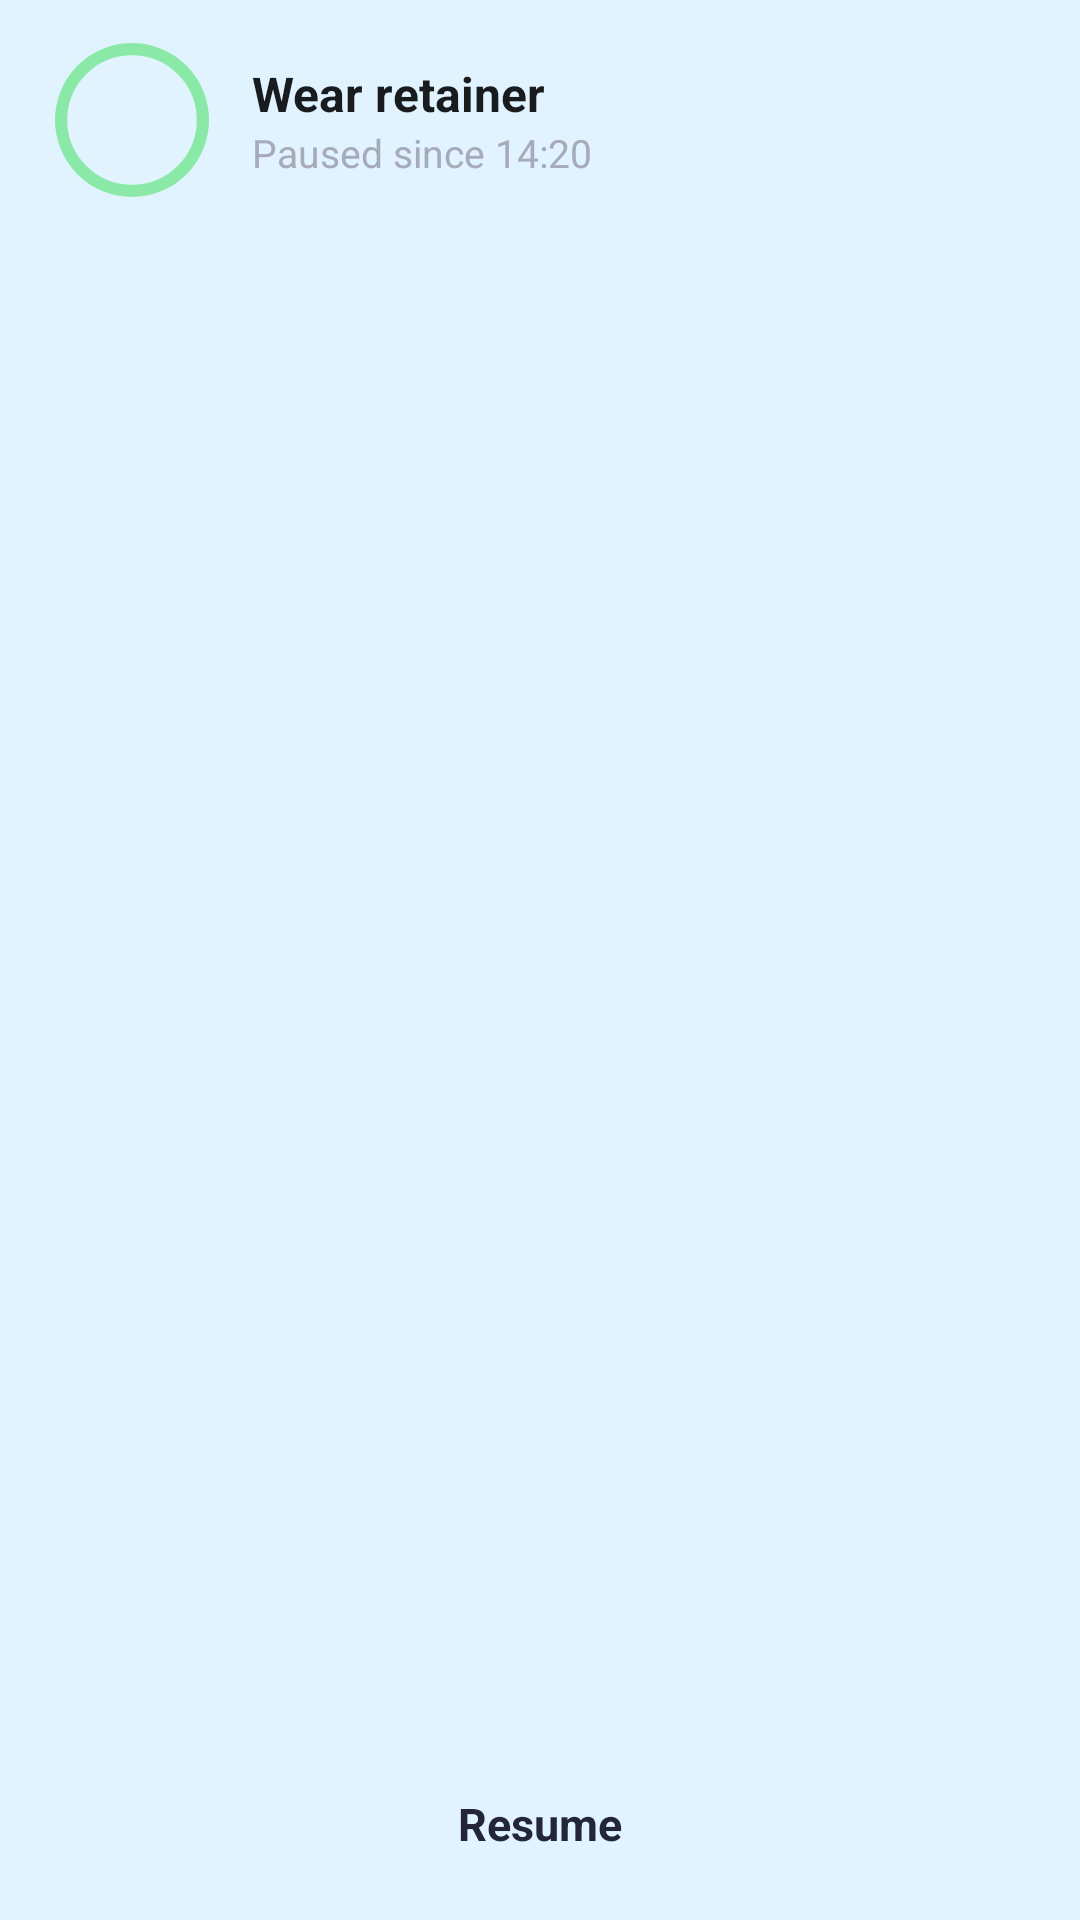

Reconstruct the res/layout file that produces this screen, plus the resources it refers to.
<!-- AndroidManifest.xml: application theme Theme.Not -->
<!-- res/layout/widget_timed_preview.xml -->
<?xml version="1.0" encoding="utf-8"?>
<LinearLayout xmlns:android="http://schemas.android.com/apk/res/android"
    android:layout_width="match_parent"
    android:layout_height="match_parent"
    android:background="@drawable/widget_preview_background"
    android:orientation="vertical"
    android:paddingHorizontal="16dp"
    android:paddingVertical="12dp">

    <LinearLayout
        android:layout_width="match_parent"
        android:layout_height="wrap_content"
        android:gravity="center_vertical"
        android:orientation="horizontal">

        <ImageView
            android:layout_width="56dp"
            android:layout_height="56dp"
            android:importantForAccessibility="no"
            android:src="@drawable/widget_ring"
            android:tint="@color/widget_preview_accent" />

        <LinearLayout
            android:layout_width="wrap_content"
            android:layout_height="wrap_content"
            android:layout_marginStart="12dp"
            android:orientation="vertical">

            <TextView
                android:layout_width="wrap_content"
                android:layout_height="wrap_content"
                android:text="@string/widget_preview_timed_title"
                android:textColor="@color/widget_preview_content"
                android:textSize="16sp"
                android:textStyle="bold" />

            <TextView
                android:layout_width="wrap_content"
                android:layout_height="wrap_content"
                android:text="@string/widget_preview_timed_state"
                android:textColor="@color/widget_preview_faint"
                android:textSize="13sp" />
        </LinearLayout>
    </LinearLayout>

    <FrameLayout
        android:layout_width="0dp"
        android:layout_height="0dp"
        android:layout_weight="1" />

    <TextView
        android:layout_width="match_parent"
        android:layout_height="40dp"
        android:background="@drawable/widget_preview_pill"
        android:gravity="center"
        android:text="@string/widget_preview_timed_button"
        android:textColor="@color/widget_preview_on_accent"
        android:textSize="15sp"
        android:textStyle="bold" />
</LinearLayout>
<!-- resources referenced by this layout -->
<resources>
  <color name="widget_preview_accent">#FF8BE9A8</color>
  <color name="widget_preview_content">#FF23263A</color>
  <color name="widget_preview_faint">#FFA6AABA</color>
  <color name="widget_preview_on_accent">#FF23263A</color>
  <!-- drawable widget_preview_background (drawable) -->
  <?xml version="1.0" encoding="utf-8"?>
  <shape xmlns:android="http://schemas.android.com/apk/res/android">
      <solid android:color="@color/widget_preview_background" />
      <corners android:radius="@dimen/widget_radius" />
  </shape>
  <!-- drawable widget_ring (drawable) -->
  <vector xmlns:android="http://schemas.android.com/apk/res/android"
      android:width="24dp"
      android:height="24dp"
      android:viewportWidth="24"
      android:viewportHeight="24">
      <path
          android:fillColor="#00000000"
          android:strokeColor="#FF000000"
          android:strokeWidth="1.75"
          android:pathData="M12,1.875a10.125,10.125 0,1 1,0 20.25a10.125,10.125 0,1 1,0 -20.25z" />
  </vector>
  <string name="widget_preview_timed_button">Resume</string>
  <string name="widget_preview_timed_state">Paused since 14:20</string>
  <string name="widget_preview_timed_title">Wear retainer</string>
  <style name="Theme.Not" parent="android:Theme.Material.Light.NoActionBar">
          <item name="android:windowBackground">@color/app_background</item>
      </style>
  <color name="widget_preview_background">#FFFFFFFF</color>
  <color name="app_background">#FFF7F8FA</color>
</resources>
